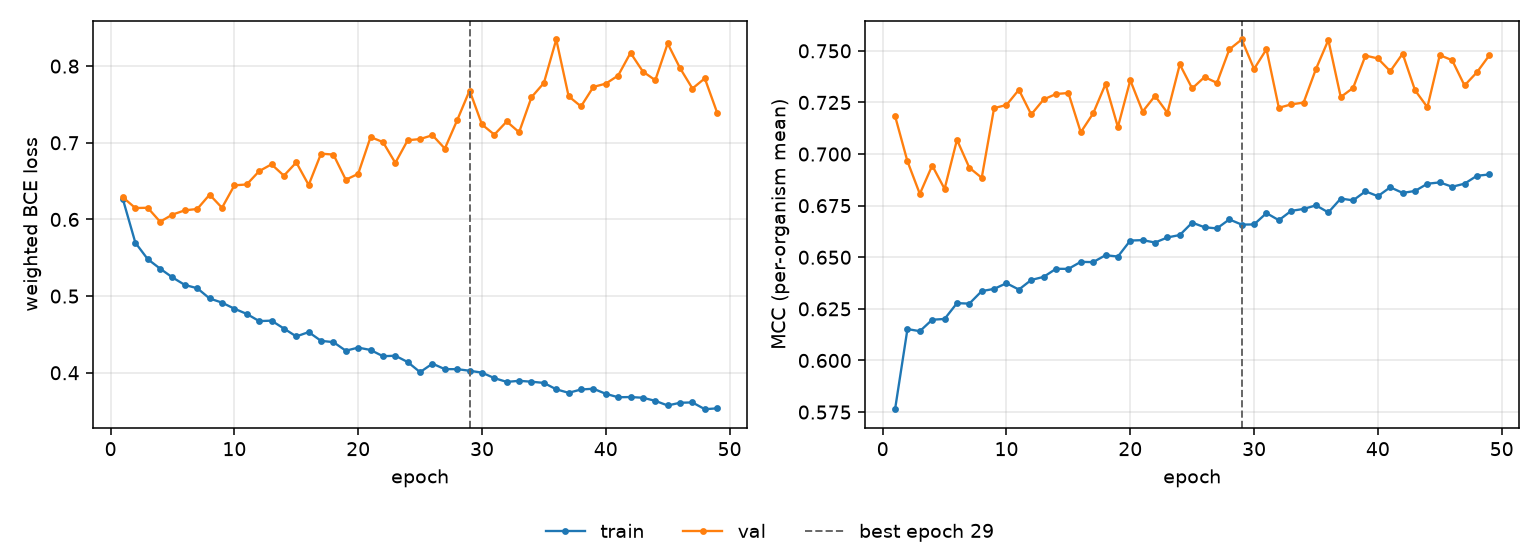

The table this chart was drawn from, first rows:
epoch, tr_loss, vl_loss, tr_mcc, vl_mcc, is_best
1, 0.626, 0.6287, 0.5764, 0.7184, False
2, 0.5697, 0.6149, 0.6152, 0.6965, False
3, 0.5482, 0.6152, 0.6142, 0.6807, False
4, 0.5358, 0.597, 0.6197, 0.6944, False
5, 0.5243, 0.6063, 0.6201, 0.6831, False
6, 0.5145, 0.6119, 0.6278, 0.7069, False
7, 0.5103, 0.6136, 0.6275, 0.6934, False
8, 0.4969, 0.6323, 0.6336, 0.6885, False
9, 0.4915, 0.6152, 0.6347, 0.7223, False
10, 0.4835, 0.6445, 0.6374, 0.7237, False
11, 0.4767, 0.6456, 0.6344, 0.7311, False
12, 0.4674, 0.663, 0.639, 0.7192, False
13, 0.468, 0.6719, 0.6405, 0.7264, False
14, 0.4577, 0.6571, 0.6444, 0.7291, False
15, 0.4474, 0.6744, 0.6444, 0.7296, False
16, 0.453, 0.6449, 0.6478, 0.7105, False
17, 0.4416, 0.6858, 0.6476, 0.7197, False
18, 0.44, 0.6846, 0.651, 0.7339, False
19, 0.4288, 0.6518, 0.6503, 0.7131, False
20, 0.4328, 0.6595, 0.6581, 0.7357, False
21, 0.4297, 0.7074, 0.6583, 0.7206, False
22, 0.4216, 0.701, 0.6571, 0.7282, False
23, 0.4222, 0.6738, 0.6596, 0.72, False
24, 0.4139, 0.7033, 0.6608, 0.7434, False
25, 0.4008, 0.7048, 0.6668, 0.7318, False
26, 0.4119, 0.7099, 0.6645, 0.7373, False
27, 0.4047, 0.6924, 0.664, 0.7345, False
28, 0.4047, 0.7296, 0.6683, 0.7507, False
29, 0.4026, 0.7682, 0.6658, 0.7555, True
30, 0.4001, 0.7239, 0.6659, 0.7412, False
31, 0.393, 0.7106, 0.6714, 0.7508, False
32, 0.3881, 0.7278, 0.6679, 0.7224, False
33, 0.3895, 0.7137, 0.6725, 0.7241, False
34, 0.3883, 0.7595, 0.6734, 0.7249, False
35, 0.3867, 0.778, 0.6752, 0.7412, False
36, 0.3784, 0.8347, 0.6717, 0.7552, False
37, 0.3738, 0.7606, 0.6784, 0.7276, False
38, 0.3782, 0.7475, 0.6776, 0.7321, False
39, 0.3791, 0.7729, 0.682, 0.7477, False
40, 0.3725, 0.7771, 0.6796, 0.7463, False
41, 0.368, 0.7877, 0.6839, 0.7401, False
42, 0.3683, 0.8173, 0.6812, 0.7486, False
43, 0.3674, 0.7929, 0.6821, 0.7309, False
44, 0.3634, 0.7816, 0.6856, 0.7227, False
45, 0.3573, 0.8295, 0.6863, 0.7479, False
46, 0.3609, 0.7973, 0.6842, 0.7455, False
47, 0.3613, 0.7708, 0.6856, 0.7332, False
48, 0.3524, 0.784, 0.6895, 0.7396, False
49, 0.3536, 0.7391, 0.6901, 0.7478, False
